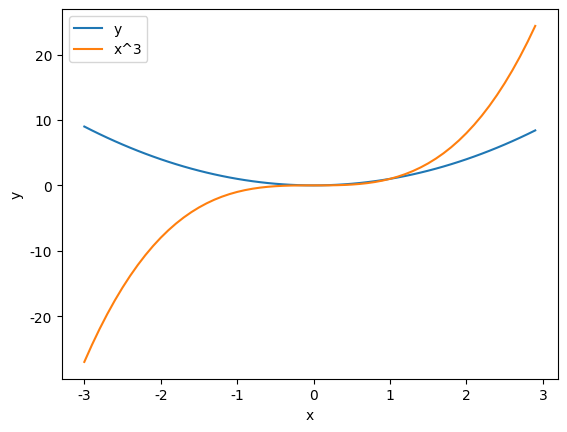
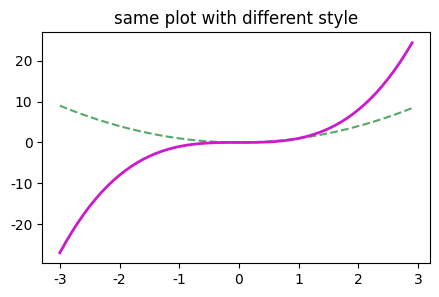
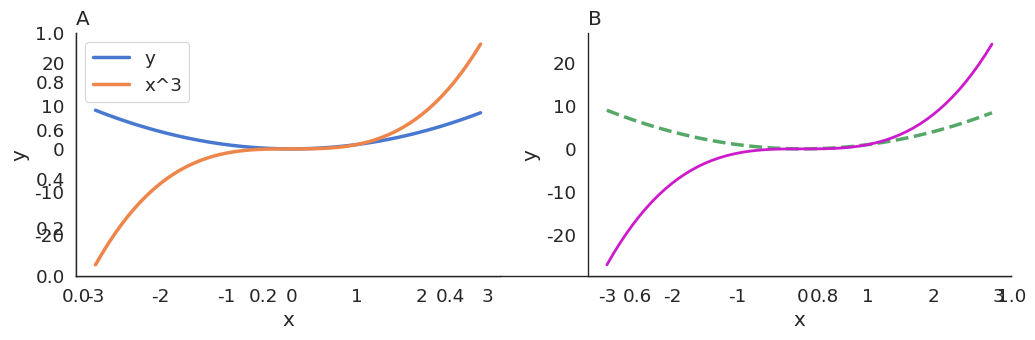

Generate these figures, in order, with matplotlib:
print("Hello World")

x=5 # This is a comment. This line defines x.
y=2
print("x =",x,"y =",y)

xInt=5
xFloat=5.0
xString="five"

x=[1,5,7]
print(x)
x[1]=3
print(x)

x=(1,5,7)
print(x)

x=5
y=x
y=10

a=[1,2,3]
b=a
b[0]=100

a=[1,2,3,4,5,6,7]
print(a[1:3])

a=[1,2,3,4,5,6,7]

# Put code here

for i in [1,2,3]:
  print(i)

for i in range(3):
  print(i)

def myMult(x,y):
  z=x*y
  return z

u=myMult(5,3)
print(u)

def OneTwoThree():
  return 1,2,3

v,w,x=OneTwoThree()
print(v,w,x)

import numpy as np
x=np.array([1,2,3])
print(x[1])

x=np.zeros(5) # An array containing five 0's
print(x)

y=np.ones(10) # An array containing ten 1's
print(y)

v=np.arange(2,5) # Just like range(5)
print(v)

w=np.arange(0,1,.1) # But with arange you can take non-integer steps.
print(w)

u=np.random.rand(3) # Three random numbers from U[0,1]
print(u)

z=np.random.randn(5) # Five random numbers from N(0,1)
print(z)

a=np.array([10,20,30,40])
b=np.array([5,5,5,5])
b[a<=20]=1 # Find where a is <=20 and set the corresponding values of b to 1
print(b)



x=np.array([[1,2,3],[4,5,6]]) # Create a matrix by hand
print(x)

# For ones and zeros, you pass the size as a list.
x=np.ones((3,3))
print(x)

# For rand and randn, you just pass multiple arguments
x=np.random.rand(3,3)
print(x)

# Print the size of x using two different syntaxes
print(np.shape(x))
print(x.shape)

# To access elements, use two indices
print(x[0,2])

# You can also access multiple elements
print(x[0:2,0])

A=np.array([[1,2,3],[4,5,6],[5,5,5]])
B=np.ones((3,3))
x=np.array([7,8,9])
y=np.ones(3)

# Add two vectors or matrices (must have the same size)
print(x+y)
print(A+B)

# Element-wise multiplication
print(x*y)
print(A*B)

# Matrix-vector and matrix-matrix multiplication. Inner dimensions must agree
# unless applied to two vectors of the same size, in which case the
# dot product is computed.
print(A@x)
print(A@B)
print(x@y) # dot product



# put code here



# import the timing function
from time import time as tm

# Define the number of dimensions
n=200

# Generate random matrices A and B
A=np.random.randn(n,n)
B=np.random.randn(n,n)

### First Do matrix multiplication with nested loops
t1=tm()

C=np.zeros((n,n))

for j in range(n):
  for k in range(n):
    for i in range(n):
      C[j,k]=C[j,k]+A[j,i]*B[i,k]

t2=tm()
print("Time to compute product =",t2-t1,"seconds")

### Now do "vectorized matrix multplication using @ and time it






# Import matplotlib functions for plotting
import matplotlib.pyplot as plt

# Build vectors to plot
x=np.arange(-3,3,.1)
y=x**2

# Plot two curves on the same axis
plt.figure()
plt.plot(x,y,label='y')
plt.plot(x,x**3,label='x^3')
plt.legend()
plt.xlabel('x')
plt.ylabel('y')

# Now make another figure
plt.figure(figsize=(5,3))
plt.plot(x,y,'g--')
plt.plot(x,x**3,color=[.8,.1,.8],linewidth=2)
plt.title('same plot with different style')


plt.show()

import seaborn as sns

# Change some seaborn settings to make plots look nicer
sns.set(context='paper',style='white',font_scale=1.5,rc={"lines.linewidth":2.5})
sns.set_palette('muted')

# Build vectors to plot
x=np.arange(-3,3,.1)
y=x**2

# Make new figure with subplots
plt.subplots(figsize=(11,4))

# Build each subplot
plt.subplot(1,2,1)
plt.plot(x,y,label='y')
plt.plot(x,x**3,label='x^3')
plt.legend()
plt.xlabel('x')
plt.ylabel('y')
plt.title('A',loc='left')


plt.subplot(1,2,2)
plt.plot(x,y,'g--')
plt.plot(x,x**3,color=[.8,.1,.8],linewidth=2)
plt.xlabel('x')
plt.ylabel('y')
plt.title('B',loc='left')

# This keeps the subplots closer together
plt.tight_layout()

# This removes the top and right axes from plots
sns.despine()

